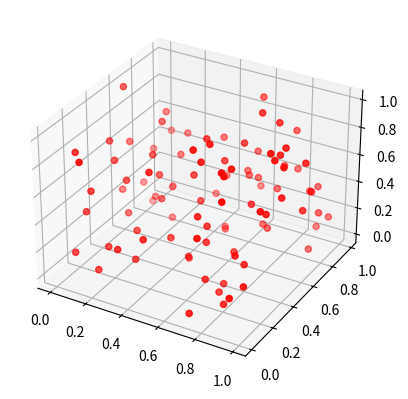

This chart was generated by the following Python code:
import random
from matplotlib import pyplot as plt
from mpl_toolkits import mplot3d

points = 100
x = [random.random() for _ in range(points)]
y = [random.random() for _ in range(points)]
z = [random.random() for _ in range(points)]

# 2d
#plt.scatter(x, y, c='red')

# 3d
ax = plt.axes(projection='3d')
ax.scatter(x, y, z, c='red')

plt.savefig("test.svg", format="svg")
